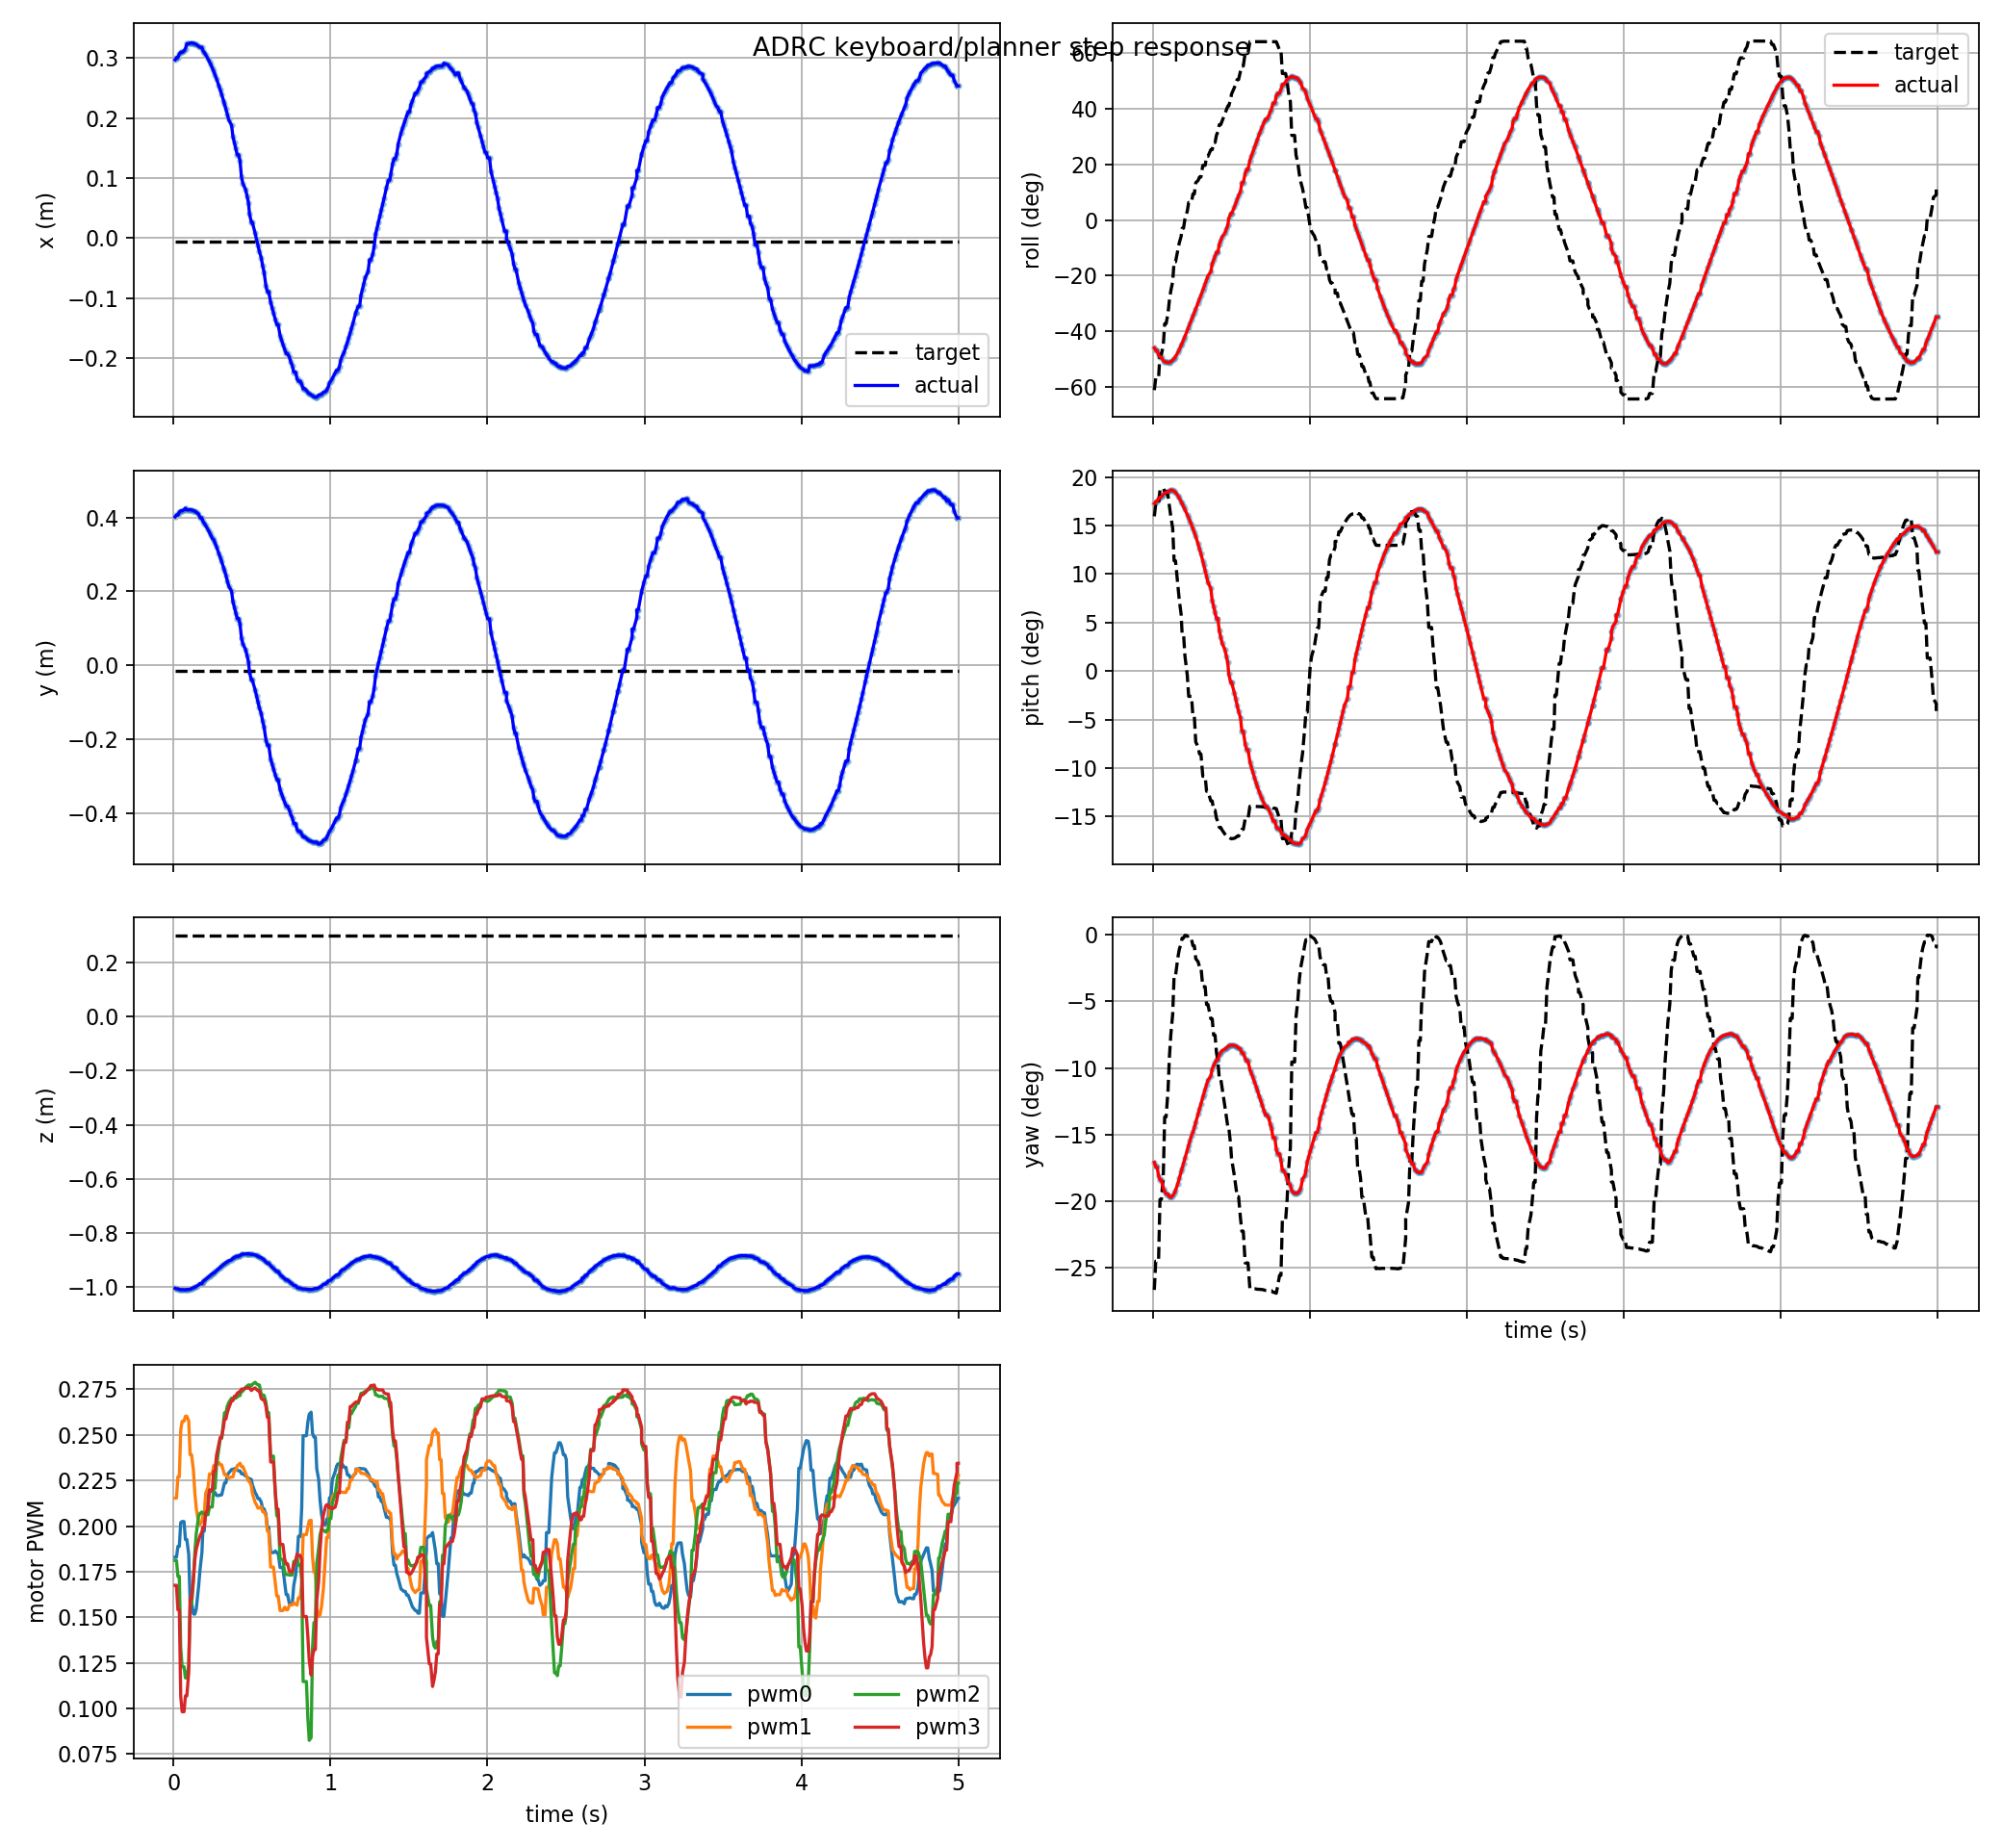

The data file committed next to this chart (first rows):
t, actual_x, actual_y, actual_z, target_x, target_y, target_z, actual_roll, actual_pitch, actual_yaw, target_roll, target_pitch, target_yaw, pwm0, pwm1, pwm2, pwm3, target_frame, target_child
0.009, 0.2973, 0.4016, -1.005, -0.005955, -0.01533, 0.301, -0.8033, 0.3016, -0.2982, -1.069, 0.2784, -0.4652, 0.1829, 0.2153, 0.1811, 0.1675, keyboard_target, position_mode
0.018, 0.3009, 0.4065, -1.007, -0.005955, -0.01533, 0.301, -0.8193, 0.3048, -0.3042, -0.994, 0.3002, -0.4277, 0.1829, 0.2153, 0.1811, 0.1675, keyboard_target, position_mode
0.027, 0.3009, 0.4065, -1.007, -0.005955, -0.01533, 0.301, -0.8193, 0.3048, -0.3042, -0.994, 0.3002, -0.4277, 0.1889, 0.2271, 0.1724, 0.1541, keyboard_target, position_mode
0.036, 0.3071, 0.4147, -1.009, -0.005955, -0.01533, 0.301, -0.8484, 0.3105, -0.3157, -0.994, 0.3002, -0.4277, 0.1889, 0.2271, 0.1724, 0.1541, keyboard_target, position_mode
0.045, 0.3097, 0.418, -1.01, -0.005955, -0.01533, 0.301, -0.8609, 0.313, -0.3211, -0.8446, 0.3256, -0.3468, 0.2019, 0.2526, 0.1332, 0.1067, keyboard_target, position_mode
0.054, 0.3097, 0.418, -1.01, -0.005955, -0.01533, 0.301, -0.8609, 0.313, -0.3211, -0.8446, 0.3256, -0.3468, 0.2025, 0.2575, 0.1228, 0.09815, keyboard_target, position_mode
0.066, 0.312, 0.4208, -1.011, -0.005955, -0.01533, 0.301, -0.8835, 0.3182, -0.3322, -0.7906, 0.329, -0.3166, 0.2025, 0.2575, 0.1228, 0.09815, keyboard_target, position_mode
0.075, 0.3158, 0.4252, -1.011, -0.005955, -0.01533, 0.301, -0.8899, 0.3202, -0.3362, -0.6515, 0.3232, -0.2387, 0.1926, 0.2602, 0.1167, 0.1069, keyboard_target, position_mode
0.084, 0.3241, 0.4205, -1.01, -0.005955, -0.01533, 0.301, -0.894, 0.3219, -0.3397, -0.6515, 0.3232, -0.2387, 0.1926, 0.2602, 0.1167, 0.1069, keyboard_target, position_mode
0.096, 0.3241, 0.4205, -1.01, -0.005955, -0.01533, 0.301, -0.894, 0.3219, -0.3397, -0.5878, 0.3158, -0.2051, 0.1845, 0.2577, 0.1236, 0.1198, keyboard_target, position_mode
0.105, 0.325, 0.4211, -1.009, -0.005955, -0.01533, 0.301, -0.8956, 0.324, -0.3429, -0.5042, 0.2967, -0.161, 0.1582, 0.2392, 0.1567, 0.1602, keyboard_target, position_mode
0.114, 0.3253, 0.4202, -1.006, -0.005955, -0.01533, 0.301, -0.8898, 0.3257, -0.3442, -0.4447, 0.2784, -0.1313, 0.1582, 0.2392, 0.1567, 0.1602, keyboard_target, position_mode
0.126, 0.3247, 0.4185, -1.003, -0.005955, -0.01533, 0.301, -0.8804, 0.3252, -0.3422, -0.3873, 0.257, -0.1044, 0.1518, 0.2305, 0.1698, 0.1716, keyboard_target, position_mode
0.135, 0.3239, 0.4166, -1.001, -0.005955, -0.01533, 0.301, -0.8705, 0.3238, -0.3392, -0.2628, 0.1984, -0.05405, 0.1517, 0.2182, 0.1856, 0.1816, keyboard_target, position_mode
0.144, 0.3227, 0.4142, -0.9983, -0.005955, -0.01533, 0.301, -0.858, 0.3215, -0.335, -0.2628, 0.1984, -0.05405, 0.1545, 0.2098, 0.1958, 0.1873, keyboard_target, position_mode
0.159, 0.3199, 0.409, -0.9933, -0.005955, -0.01533, 0.301, -0.8323, 0.3158, -0.3258, -0.1861, 0.1545, -0.03003, 0.1669, 0.2016, 0.2055, 0.1921, keyboard_target, position_mode
0.168, 0.318, 0.3989, -0.9879, -0.005955, -0.01533, 0.301, -0.8144, 0.3113, -0.3194, -0.1436, 0.1279, -0.0195, 0.176, 0.2009, 0.2069, 0.1946, keyboard_target, position_mode
0.18, 0.318, 0.3989, -0.9879, -0.005955, -0.01533, 0.301, -0.7883, 0.3049, -0.3106, -0.1019, 0.1017, -0.01144, 0.1853, 0.2024, 0.2077, 0.1968, keyboard_target, position_mode
0.186, 0.3125, 0.3896, -0.9805, -0.005955, -0.01533, 0.301, -0.7744, 0.3015, -0.3061, -0.05178, 0.06764, -0.004566, 0.1973, 0.206, 0.2071, 0.1993, keyboard_target, position_mode
0.195, 0.3092, 0.3841, -0.9765, -0.005955, -0.01533, 0.301, -0.753, 0.2961, -0.2995, -0.05178, 0.06764, -0.004566, 0.1973, 0.206, 0.2071, 0.1993, keyboard_target, position_mode
0.204, 0.3056, 0.3781, -0.9723, -0.005955, -0.01533, 0.301, -0.7311, 0.2906, -0.2929, 0.005998, 0.0273, -0.0008997, 0.2139, 0.218, 0.206, 0.2068, keyboard_target, position_mode
0.219, 0.2987, 0.367, -0.965, -0.005955, -0.01533, 0.301, -0.6939, 0.2812, -0.2821, 0.05556, -0.007512, -0.001481, 0.2162, 0.2211, 0.2062, 0.2095, keyboard_target, position_mode
0.228, 0.2941, 0.3596, -0.9605, -0.005955, -0.01533, 0.301, -0.6713, 0.2754, -0.2758, 0.1104, -0.04562, -0.006117, 0.2191, 0.2286, 0.2105, 0.2198, keyboard_target, position_mode
0.237, 0.2891, 0.3517, -0.9558, -0.005955, -0.01533, 0.301, -0.6487, 0.2693, -0.2695, 0.1104, -0.04562, -0.006117, 0.2191, 0.2286, 0.2105, 0.2198, keyboard_target, position_mode
0.246, 0.2838, 0.3433, -0.9512, -0.005955, -0.01533, 0.301, -0.6261, 0.2631, -0.2631, 0.1104, -0.04562, -0.006117, 0.2191, 0.2286, 0.2105, 0.2198, keyboard_target, position_mode
0.255, 0.278, 0.3398, -0.9494, -0.005955, -0.01533, 0.301, -0.6034, 0.2565, -0.2589, 0.1638, -0.08165, -0.01454, 0.2184, 0.2331, 0.2207, 0.2301, keyboard_target, position_mode
0.264, 0.272, 0.3305, -0.9447, -0.005955, -0.01533, 0.301, -0.5808, 0.2495, -0.2525, 0.1638, -0.08165, -0.01454, 0.2184, 0.2331, 0.2207, 0.2301, keyboard_target, position_mode
0.273, 0.2656, 0.3206, -0.9399, -0.005955, -0.01533, 0.301, -0.5581, 0.2421, -0.2459, 0.2344, -0.1279, -0.03151, 0.2168, 0.2344, 0.233, 0.2387, keyboard_target, position_mode
0.288, 0.2543, 0.3032, -0.9322, -0.005955, -0.01533, 0.301, -0.52, 0.2287, -0.2349, 0.2486, -0.1365, -0.03559, 0.2167, 0.2348, 0.2422, 0.245, keyboard_target, position_mode
0.297, 0.247, 0.2921, -0.9276, -0.005955, -0.01533, 0.301, -0.4967, 0.22, -0.2282, 0.27, -0.1493, -0.04221, 0.2171, 0.2336, 0.248, 0.2487, keyboard_target, position_mode
0.306, 0.2395, 0.2806, -0.9231, -0.005955, -0.01533, 0.301, -0.4732, 0.2108, -0.2216, 0.27, -0.1493, -0.04221, 0.2171, 0.2336, 0.248, 0.2487, keyboard_target, position_mode
0.318, 0.2289, 0.2646, -0.9173, -0.005955, -0.01533, 0.301, -0.4412, 0.198, -0.2129, 0.3431, -0.1894, -0.06822, 0.2214, 0.2301, 0.2575, 0.2546, keyboard_target, position_mode
0.324, 0.2235, 0.2563, -0.9145, -0.005955, -0.01533, 0.301, -0.425, 0.1912, -0.2087, 0.3431, -0.1894, -0.06822, 0.2237, 0.2282, 0.2621, 0.2587, keyboard_target, position_mode
0.333, 0.215, 0.2436, -0.9104, -0.005955, -0.01533, 0.301, -0.4004, 0.1809, -0.2025, 0.3431, -0.1894, -0.06822, 0.2237, 0.2282, 0.2621, 0.2587, keyboard_target, position_mode
0.342, 0.2062, 0.2279, -0.9074, -0.005955, -0.01533, 0.301, -0.3757, 0.1702, -0.1963, 0.4, -0.2165, -0.09165, 0.228, 0.2269, 0.2658, 0.2623, keyboard_target, position_mode
0.351, 0.1972, 0.2144, -0.9037, -0.005955, -0.01533, 0.301, -0.3508, 0.1595, -0.1907, 0.4, -0.2165, -0.09165, 0.2291, 0.2264, 0.2677, 0.2647, keyboard_target, position_mode
0.369, 0.188, 0.2006, -0.9002, -0.005955, -0.01533, 0.301, -0.3259, 0.1487, -0.1853, 0.4417, -0.234, -0.1103, 0.231, 0.2269, 0.2701, 0.2688, keyboard_target, position_mode
0.378, 0.169, 0.1719, -0.8939, -0.005955, -0.01533, 0.301, -0.2763, 0.1271, -0.1758, 0.4417, -0.234, -0.1103, 0.231, 0.2269, 0.2701, 0.2688, keyboard_target, position_mode
0.387, 0.1592, 0.1572, -0.8911, -0.005955, -0.01533, 0.301, -0.2517, 0.1163, -0.1715, 0.4869, -0.2506, -0.1316, 0.2315, 0.2305, 0.2701, 0.2712, keyboard_target, position_mode
0.396, 0.1492, 0.1421, -0.8886, -0.005955, -0.01533, 0.301, -0.2272, 0.1054, -0.1676, 0.4869, -0.2506, -0.1316, 0.2315, 0.2305, 0.2701, 0.2712, keyboard_target, position_mode
0.405, 0.1391, 0.1269, -0.8864, -0.005955, -0.01533, 0.301, -0.2029, 0.09455, -0.164, 0.5326, -0.2651, -0.1543, 0.2306, 0.2331, 0.2708, 0.2728, keyboard_target, position_mode
0.414, 0.1391, 0.1269, -0.8864, -0.005955, -0.01533, 0.301, -0.2029, 0.09455, -0.164, 0.5543, -0.2711, -0.1653, 0.2303, 0.2337, 0.2714, 0.2734, keyboard_target, position_mode
0.423, 0.1288, 0.1114, -0.8845, -0.005955, -0.01533, 0.301, -0.1545, 0.07254, -0.1578, 0.5987, -0.2816, -0.1884, 0.2302, 0.2344, 0.2716, 0.2735, keyboard_target, position_mode
0.432, 0.1019, 0.07412, -0.8797, -0.005955, -0.01533, 0.301, -0.1303, 0.06132, -0.1544, 0.5987, -0.2816, -0.1884, 0.2287, 0.2326, 0.274, 0.2751, keyboard_target, position_mode
0.441, 0.09132, 0.05814, -0.8787, -0.005955, -0.01533, 0.301, -0.1061, 0.04996, -0.1521, 0.6211, -0.2863, -0.2005, 0.2287, 0.2326, 0.274, 0.2751, keyboard_target, position_mode
0.459, 0.08062, 0.04204, -0.878, -0.005955, -0.01533, 0.301, -0.08192, 0.03844, -0.15, 0.6675, -0.2937, -0.2254, 0.2274, 0.2289, 0.2762, 0.2756, keyboard_target, position_mode
0.468, 0.06987, 0.02585, -0.8777, -0.005955, -0.01533, 0.301, -0.05765, 0.02682, -0.1483, 0.6912, -0.2966, -0.2383, 0.2268, 0.2268, 0.2768, 0.2757, keyboard_target, position_mode
0.477, 0.05906, 0.009597, -0.8777, -0.005955, -0.01533, 0.301, -0.03332, 0.01512, -0.147, 0.7152, -0.2989, -0.2514, 0.2261, 0.2246, 0.2774, 0.2757, keyboard_target, position_mode
0.483, 0.041, -0.01756, -0.8784, -0.005955, -0.01533, 0.301, 0.007311, -0.004451, -0.1454, 0.7152, -0.2989, -0.2514, 0.2261, 0.2246, 0.2774, 0.2757, keyboard_target, position_mode
0.495, 0.02655, -0.03929, -0.8797, -0.005955, -0.01533, 0.301, 0.03989, -0.02007, -0.1449, 0.7573, -0.3014, -0.2746, 0.2256, 0.2221, 0.2768, 0.2743, keyboard_target, position_mode
0.501, 0.02655, -0.03929, -0.8797, -0.005955, -0.01533, 0.301, 0.03989, -0.02007, -0.1449, 0.7907, -0.302, -0.293, 0.2228, 0.2181, 0.2777, 0.2748, keyboard_target, position_mode
0.519, 0.008546, -0.06637, -0.882, -0.005955, -0.01533, 0.301, 0.08062, -0.03939, -0.1451, 0.8317, -0.3011, -0.3156, 0.2184, 0.213, 0.2789, 0.2758, keyboard_target, position_mode
0.528, -0.002189, -0.08252, -0.8839, -0.005955, -0.01533, 0.301, 0.1051, -0.0508, -0.1457, 0.8566, -0.2996, -0.3292, 0.2171, 0.2116, 0.278, 0.275, keyboard_target, position_mode
0.537, -0.01132, -0.09867, -0.887, -0.005955, -0.01533, 0.301, 0.1296, -0.06197, -0.1471, 0.8822, -0.2973, -0.3431, 0.2151, 0.2099, 0.2774, 0.2742, keyboard_target, position_mode
0.546, -0.0219, -0.1146, -0.8895, -0.005955, -0.01533, 0.301, 0.154, -0.07303, -0.1484, 0.8822, -0.2973, -0.3431, 0.2151, 0.2099, 0.2774, 0.2742, keyboard_target, position_mode
0.558, -0.03238, -0.1304, -0.8922, -0.005955, -0.01533, 0.301, 0.1784, -0.08386, -0.1501, 0.9345, -0.2907, -0.3712, 0.2132, 0.2107, 0.2726, 0.27, keyboard_target, position_mode
0.567, -0.04617, -0.1511, -0.8963, -0.005955, -0.01533, 0.301, 0.2352, -0.1083, -0.1552, 0.9675, -0.2851, -0.3886, 0.2094, 0.2079, 0.2717, 0.2693, keyboard_target, position_mode
0.576, -0.05635, -0.1664, -0.8996, -0.005955, -0.01533, 0.301, 0.2352, -0.1083, -0.1552, 0.9675, -0.2851, -0.3886, 0.2094, 0.2079, 0.2717, 0.2693, keyboard_target, position_mode
0.588, -0.07951, -0.2013, -0.9084, -0.005955, -0.01533, 0.301, 0.2923, -0.1317, -0.1621, 1.049, -0.2663, -0.4299, 0.2065, 0.2054, 0.268, 0.2657, keyboard_target, position_mode
0.597, -0.08914, -0.2158, -0.9125, -0.005955, -0.01533, 0.301, 0.317, -0.1414, -0.1656, 1.049, -0.2663, -0.4299, 0.1994, 0.1972, 0.2622, 0.2597, keyboard_target, position_mode
... 441 more rows
